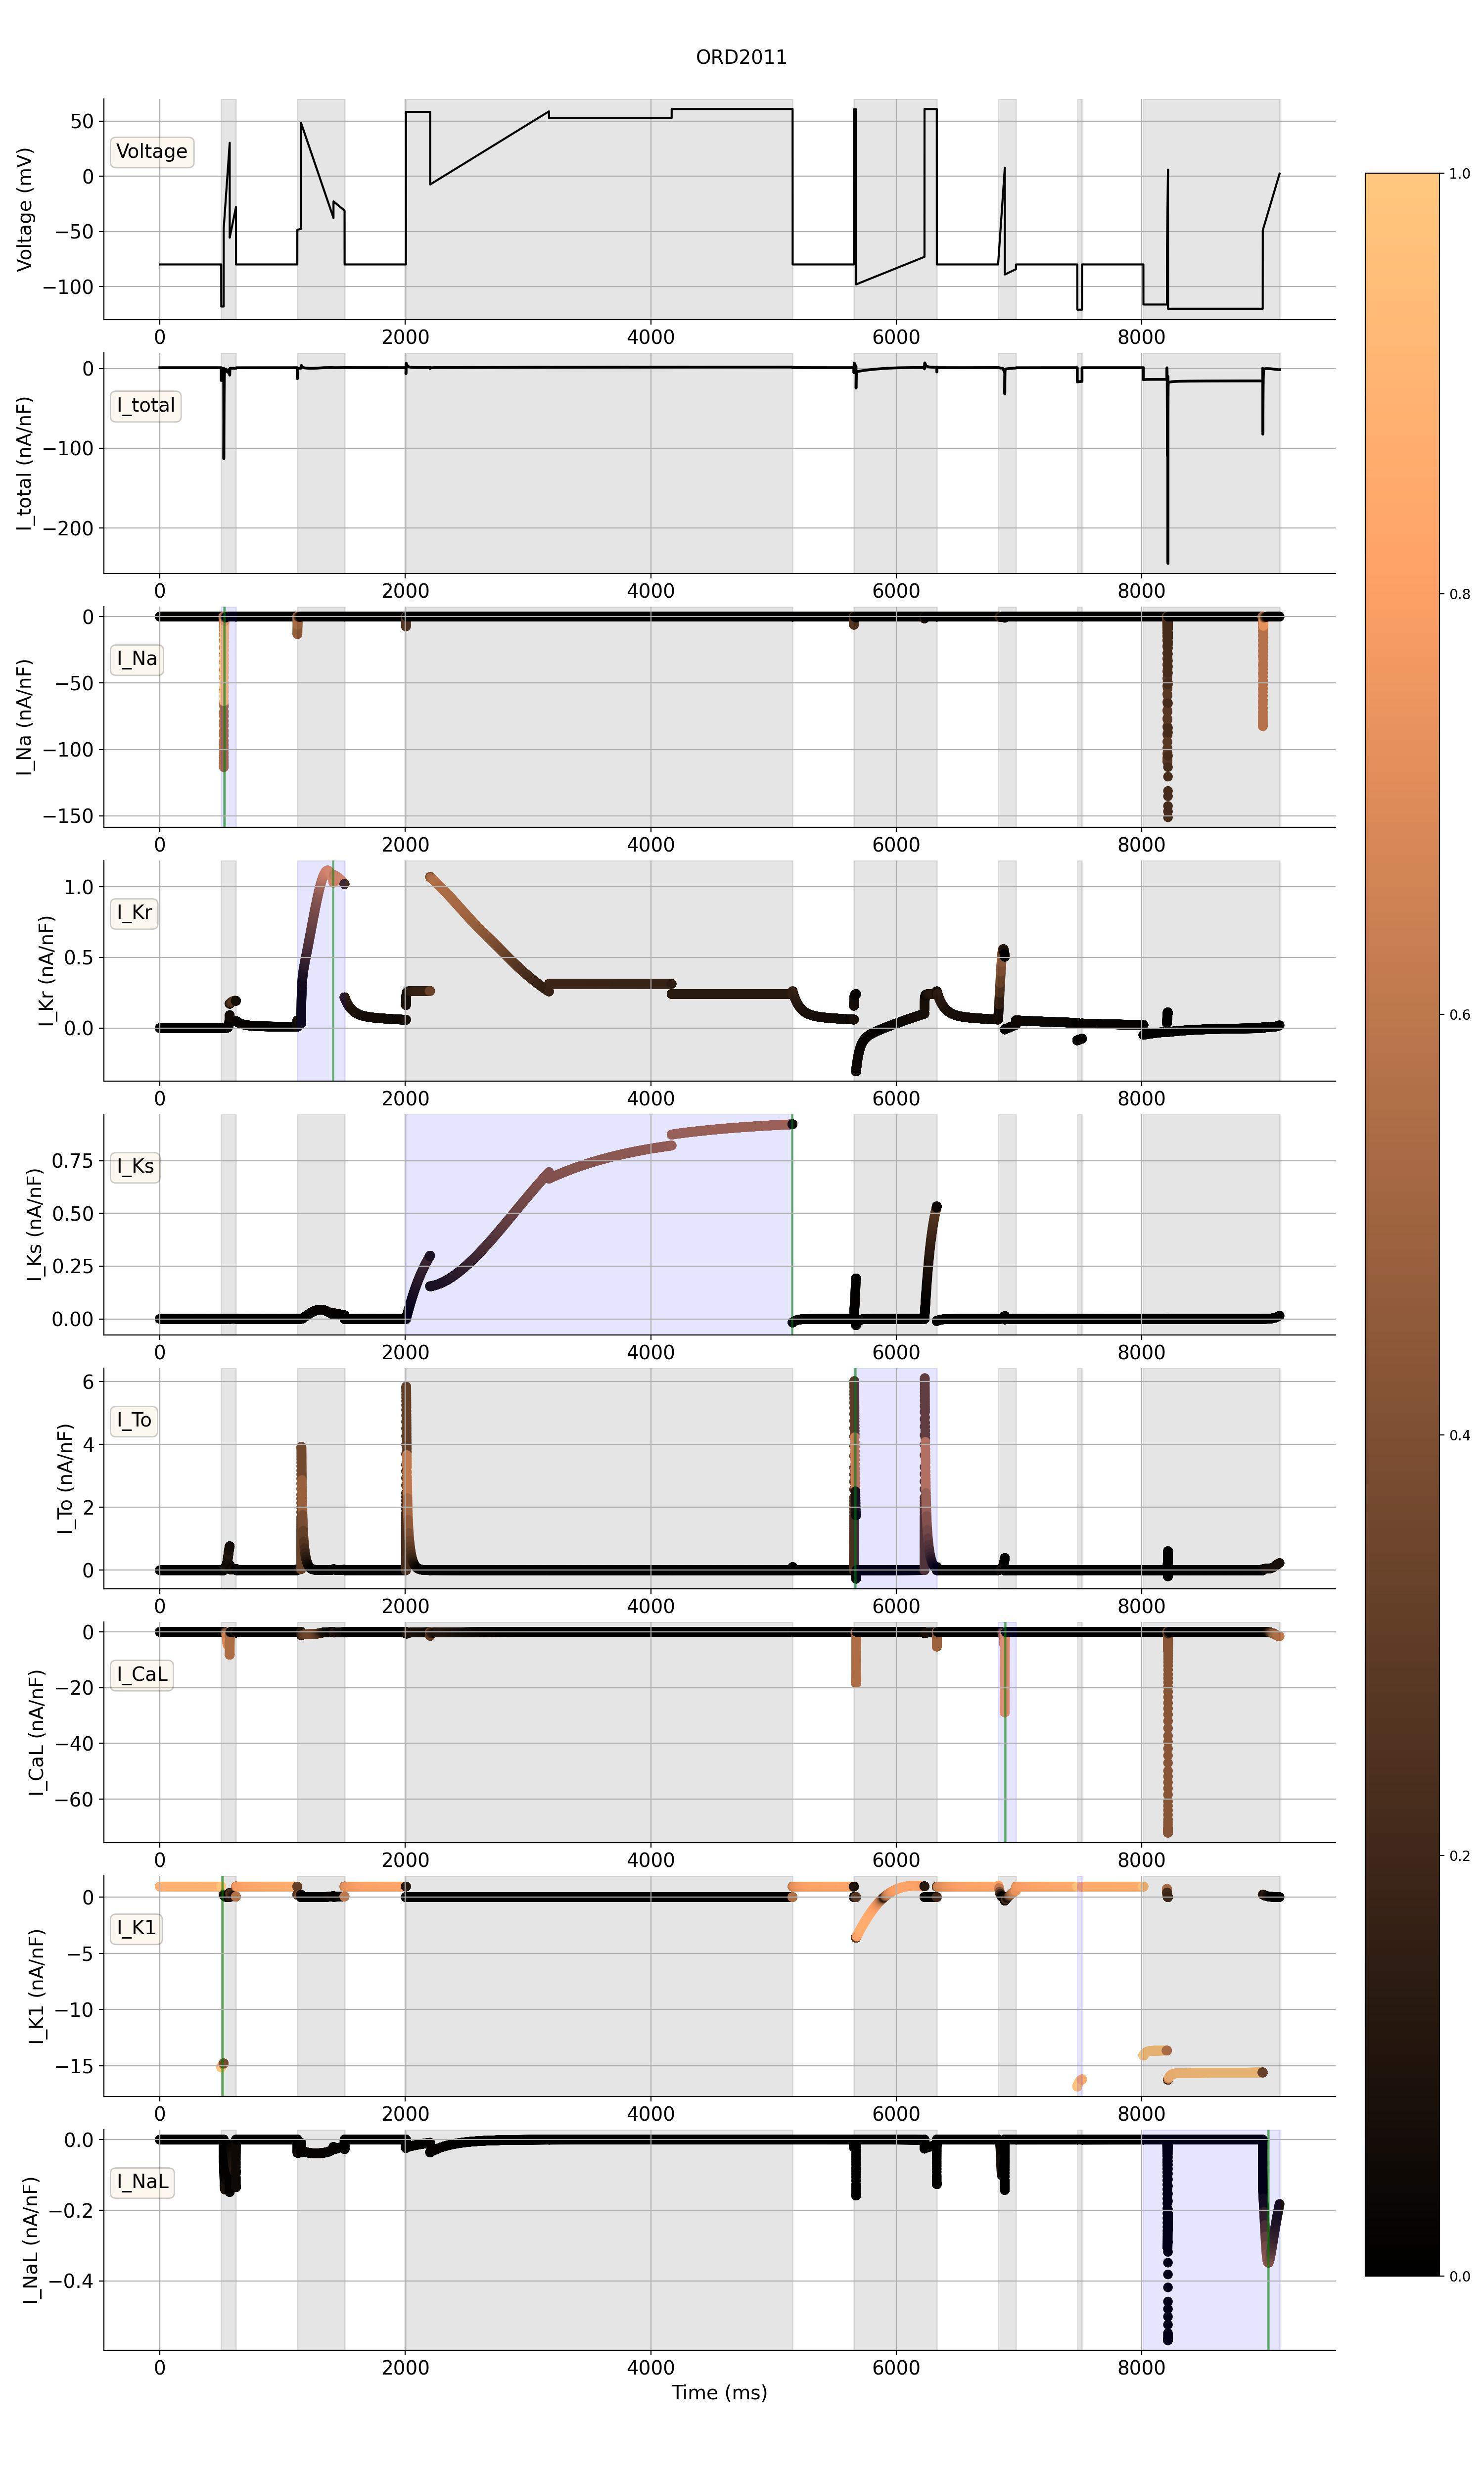

Values plotted in this chart, from the file beside it:
, Current, Contribution, Time Start, Time End
0, I_Na, 0.9718, 520.0, 530.0
1, I_NaL, 0.5036, 9025, 9035
2, I_To, 0.6428, 5660, 5670
3, I_CaL, 0.7827, 6880, 6890
4, I_CaNa, 0.08904, 555.0, 565.0
5, I_CaK, 0.1627, 2025, 2035
6, I_Kr, 0.7602, 1405, 1415
7, I_Ks, 0.5491, 5145, 5155
8, I_K1, 0.992, 505.0, 515.0
9, I_NaCa, 0.2267, 6910, 6920
10, I_NaCa_ss, 0.5162, 6890, 6900
11, I_NaK, 0.3841, 5895, 5905
12, I_Kb, 0.1805, 2190, 2200
13, I_Nab, 0.09122, 5895, 5905
14, I_Cab, 0.103, 5895, 5905
15, I_pCa, 0.0004757, 5895, 5905
